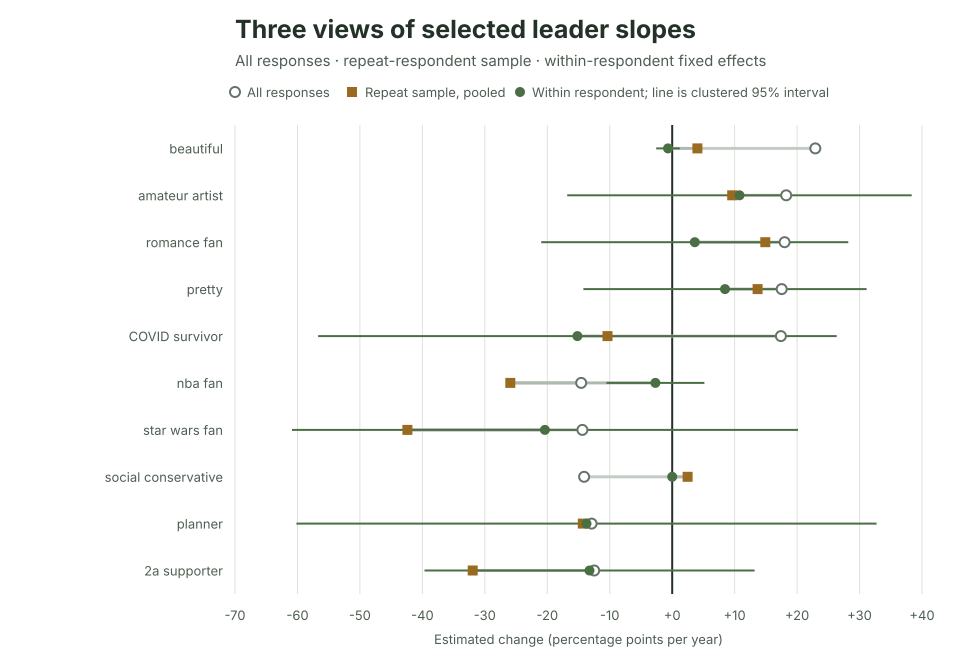

Source data for this figure (header and first rows):
unadjusted_tail, unadjusted_tail_rank, signifier, unadjusted_annual_change_percentage_poin…, unadjusted_cluster_ci95_lower, unadjusted_cluster_ci95_upper, repeat_pooled_annual_change_percentage_p…, repeat_pooled_annual_change_cluster_se, repeat_pooled_cluster_ci95_lower, repeat_pooled_cluster_ci95_upper, repeat_pooled_cluster_p_value, repeat_pooled_observations, repeat_pooled_respondents, within_annual_change_percentage_points, within_annual_change_cluster_se, within_cluster_ci95_lower, within_cluster_ci95_upper, within_cluster_p_value, within_observations, repeat_respondents, endorsement_switchers, zero_within_outcome_variation, single_observation_respondents_excluded, within_residual_degrees_of_freedom
positive, 1, beautiful, 22.92, 9.327, 36.51, 4.04, 21.92, -38.93, 47.01, 0.8538, 67, 30, -0.6673, 0.9624, -2.554, 1.219, 0.4881, 67, 30, 1, False, 382, 36
positive, 2, amateur artist, 18.26, 5.783, 30.75, 9.613, 7.852, -5.777, 25, 0.2208, 64, 28, 10.77, 14.07, -16.81, 38.36, 0.4441, 64, 28, 1, False, 355, 35
positive, 3, romance fan, 18, 5.302, 30.69, 14.91, 16.57, -17.56, 47.39, 0.3681, 86, 38, 3.615, 12.54, -20.97, 28.2, 0.7732, 86, 38, 6, False, 376, 47
positive, 4, pretty, 17.53, 3.298, 31.77, 13.68, 19.13, -23.82, 51.18, 0.4746, 61, 27, 8.461, 11.57, -14.21, 31.13, 0.4645, 61, 27, 1, False, 357, 33
positive, 5, COVID survivor, 17.4, 2.666, 32.14, -10.36, 21.22, -51.95, 31.24, 0.6255, 61, 28, -15.17, 21.18, -56.69, 26.34, 0.4738, 61, 28, 5, False, 331, 32
positive, 6, exhausted, 16.19, 3.42, 28.95, 28.69, 19.11, -8.753, 66.14, 0.1331, 52, 21, 2.608, 27.47, -51.24, 56.46, 0.9244, 52, 21, 4, False, 373, 30
positive, 7, Disney fan, 15.48, 2.829, 28.14, 16.11, 17.19, -17.58, 49.81, 0.3486, 56, 26, -8.217, 13.57, -34.82, 18.39, 0.5449, 56, 26, 6, False, 379, 29
positive, 8, singer, 14.98, 4.705, 25.25, 14.96, 20.51, -25.24, 55.16, 0.4658, 45, 21, 0.0, 0.0, 0.0, 0.0, 1.0, 45, 21, 0, True, 398, 23
positive, 9, overthinker, 14.34, 1.192, 27.48, -1.791, 18.02, -37.12, 33.54, 0.9209, 60, 26, -20.49, 18.72, -57.17, 16.2, 0.2737, 60, 26, 5, False, 348, 33
positive, 10, niece, 13.31, 5.327, 21.28, 25.14, 9.342, 6.827, 43.45, 0.007129, 327, 128, 5.044, 7.595, -9.842, 19.93, 0.5066, 327, 128, 17, False, 916, 198
negative, 1, nba fan, -14.56, -27.91, -1.214, -25.93, 16.06, -57.41, 5.554, 0.1065, 41, 19, -2.684, 4.001, -10.53, 5.157, 0.5022, 41, 19, 1, False, 365, 21
negative, 2, star wars fan, -14.38, -27.58, -1.171, -42.39, 21.58, -84.69, -0.08567, 0.04953, 53, 25, -20.37, 20.67, -60.89, 20.14, 0.3244, 53, 25, 2, False, 371, 27
negative, 3, social conservative, -14.1, -25.95, -2.256, 2.465, 20.98, -38.65, 43.58, 0.9065, 50, 23, 0.0, 0.0, 0.0, 0.0, 1.0, 50, 23, 0, True, 378, 26
negative, 4, planner, -12.9, -24.95, -0.8492, -14.31, 15.73, -45.14, 16.53, 0.3632, 56, 25, -13.72, 23.7, -60.17, 32.73, 0.5627, 56, 25, 6, False, 355, 30
negative, 5, 2a supporter, -12.48, -25.82, 0.8578, -31.94, 18.6, -68.4, 4.509, 0.08587, 62, 27, -13.23, 13.48, -39.66, 13.19, 0.3264, 62, 27, 4, False, 316, 34
negative, 6, Reddit user, -11, -23.96, 1.968, -22.83, 22.99, -67.9, 22.24, 0.3207, 38, 18, 5.983, 9.171, -11.99, 23.96, 0.5142, 38, 18, 1, False, 360, 19
negative, 7, states' rights advocate, -10.43, -23.85, 2.987, -34.74, 20.51, -74.95, 5.462, 0.09031, 50, 22, -22.83, 23.01, -67.93, 22.28, 0.3213, 50, 22, 2, False, 351, 27
negative, 8, team player, -10.03, -22.48, 2.43, -6.904, 20.12, -46.34, 32.53, 0.7315, 45, 22, 51.41, 40.16, -27.3, 130.1, 0.2005, 45, 22, 6, False, 382, 22
negative, 9, bitcoin trader, -9.941, -18.56, -1.326, -21.48, 11.18, -43.39, 0.435, 0.05472, 74, 31, -22.64, 19.65, -61.16, 15.87, 0.2492, 74, 31, 3, False, 365, 42
negative, 10, old, -9.889, -17.27, -2.509, -4.294, 9.433, -22.78, 14.19, 0.6489, 316, 122, 4.065, 8.109, -11.83, 19.96, 0.6161, 316, 122, 17, False, 923, 193
